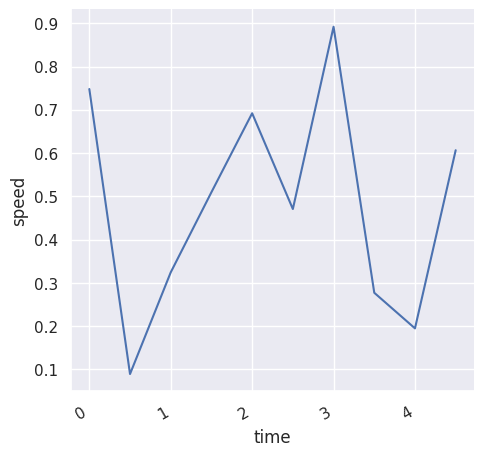

Source code (Python):
import pandas as pd
import seaborn as sns
import random
import numpy as np
import matplotlib.pyplot as plt

# Calculate distance using integral of velocity
def distance(velocity, T):
    distance = 0;
    for i in range(len(velocity-1)):
        distance = distance + velocity(i)*T;
    return distance

def average(input_list):
    return sum(input_list)/len(input_list)

def linear_timeplot(units, data_list, period):
    sns.set(style="darkgrid")
    data_matrix = [[i*period, data_list[i]] for i in range(len(data_list))]
    headers = ["time", units]
    df = pd.DataFrame(data_matrix, columns= headers)
    g = sns.relplot(x= "time", y= units, kind="line", data=df)
    g.fig.autofmt_xdate()
    plt.show()

data_list = [random.random() for i in range(10)]
linear_timeplot("speed", data_list, 0.5)